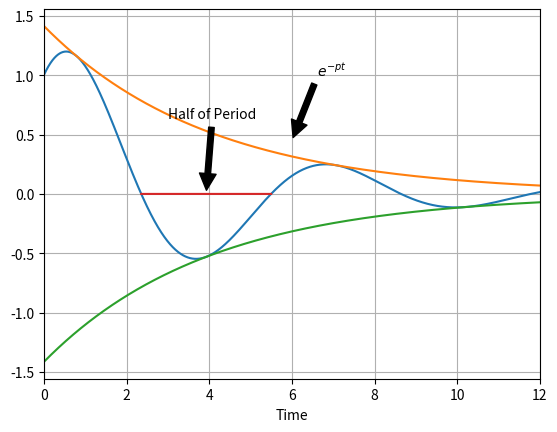

This chart was generated by the following Python code:
# plot_underdamped.py 

# plot underdamped response 

import numpy as np

def GetSinusoidal(omage, phi, t):
    """ Assume that amplitude and omage is real number. 
    return a function amplitude * cos(omage * t - phi). """
    return np.cos(omage*t - phi)

def GetAmplitude(constant1, constant2, t):
    """Assume constant1, constant2 and t is real number. 
    Return constant1 * exp(constant2 * t), """
    return constant1 * np.exp(constant2 * t)    

# test code
import matplotlib.pyplot as plt

t_0 = 0; delta_t = 0.001; t_final = 12
omage = 1; phi = np.pi/4 
constant1 = np.sqrt(2); constant2 = -1/4
time = []; sinusoidal = []; upper = []; lower = []
halfperiod = []; yline = [] 

t = t_0
while t < t_final:
    time.append(t)
    upper.append(GetAmplitude(constant1, constant2, t))
    lower.append(GetAmplitude(-constant1, constant2, t))
    sinusoidal.append(upper[-1] * GetSinusoidal(omage, phi, t))
    #half period of time 
    if (t >= (3*np.pi) / 4) and  ( t <=  ((3*np.pi) / 4 + np.pi) ):
        halfperiod.append(t)    
    t += delta_t
# horizontal line for half period    
for val in halfperiod:
    yline.append(0)
    
fig = plt.figure()
ax = fig.add_subplot(111)
ax.plot(time, sinusoidal, label="underdamped")
ax.plot(time, upper, label="upper envelope")
ax.plot(time, lower, label="lower envelope")
ax.plot(halfperiod, yline)
ax.annotate('Half of Period',
            xy=(sum(halfperiod) / len(halfperiod), 0),
            xytext=(3, 0.64),
            arrowprops=dict(facecolor='black', shrink=0.05),)
ax.annotate(r'$e^{-pt}$',
            xy=(sum(time) / len(time),
                sum(upper) / len(upper)),
            xytext=(6.6, 1),
            arrowprops=dict(facecolor='black', shrink=0.05),)

ax.set_xlim(min(time), max(time))
ax.set_xlabel("Time")
ax.grid(True)
# ax.legend()

plt.show()
